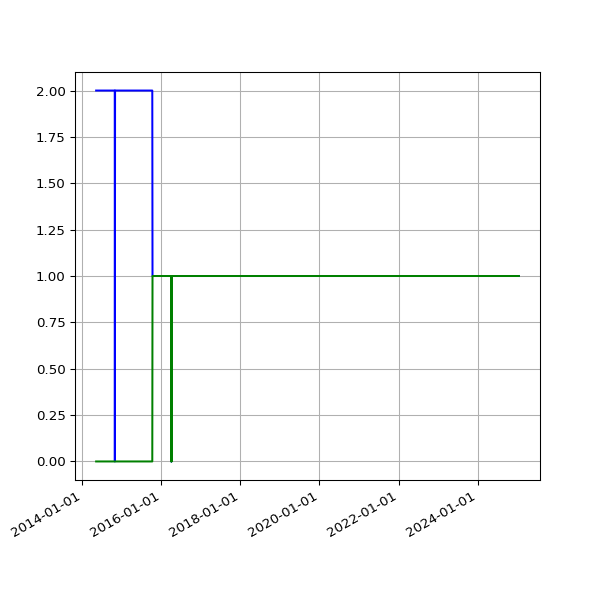

Source data for this figure (header and first rows):
date, 1.03, 2.01
2014-05-08 02:37:50 +0100, 2, 
2014-05-09 02:47:07 +0100, 2, 
2014-05-10 02:37:52 +0100, 2, 
2014-05-11 02:37:42 +0100, 2, 
2014-05-12 02:38:38 +0100, 2, 
2014-05-13 02:36:47 +0100, 2, 
2014-05-14 02:39:16 +0100, 2, 
2014-05-15 02:36:06 +0100, 2, 
2014-05-16 02:47:36 +0100, 2, 
2014-05-17 03:04:38 +0100, 2, 
2014-05-18 02:33:13 +0100, 2, 
2014-05-19 02:40:32 +0100, 2, 
2014-05-20 03:03:44 +0100, 2, 
2014-05-21 02:38:40 +0100, 2, 
2014-05-22 02:41:01 +0100, 2, 
2014-05-23 02:36:18 +0100, 2, 
2014-05-24 02:41:54 +0100, 2, 
2014-05-25 02:39:44 +0100, 2, 
2014-05-26 02:40:23 +0100, 2, 
2014-05-27 02:51:58 +0100, 2, 
2014-05-28 02:41:32 +0100, 2, 
2014-05-29 02:41:37 +0100, 2, 
2014-05-30 02:40:04 +0100, 2, 
2014-05-31 02:44:16 +0100, 2, 
2014-06-01 02:38:21 +0100, 2, 
2014-06-02 02:37:23 +0100, 2, 
2014-06-03 02:37:31 +0100, 2, 
2014-06-04 02:38:24 +0100, 2, 
2014-06-05 02:35:42 +0100, 2, 
2014-06-06 02:38:04 +0100, 2, 
2014-06-07 02:37:35 +0100, 2, 
2014-06-08 02:41:40 +0100, 2, 
2014-06-09 02:45:27 +0100, 2, 
2014-06-10 02:39:36 +0100, 2, 
2014-06-11 02:48:24 +0100, 2, 
2014-06-12 02:43:23 +0100, 2, 
2014-06-13 02:43:44 +0100, 2, 
2014-06-14 02:41:52 +0100, 2, 
2014-06-15 02:48:58 +0100, 2, 
2014-06-16 02:43:03 +0100, 2, 
2014-06-17 09:03:57 +0100, 2, 
2014-06-18 02:45:02 +0100, 2, 
2014-06-19 02:46:01 +0100, 2, 
2014-06-20 02:38:39 +0100, 2, 
2014-06-21 02:40:35 +0100, 2, 
2014-06-22 02:35:54 +0100, 2, 
2014-06-23 02:38:42 +0100, 2, 
2014-06-24 02:36:37 +0100, 2, 
2014-06-25 18:54:13 +0100, 2, 
2014-06-26 03:23:52 +0100, 2, 
2014-06-27 03:31:26 +0100, 2, 
2014-06-28 03:28:14 +0100, 2, 
2014-06-29 03:29:46 +0100, 2, 
2014-06-30 03:18:23 +0100, 2, 
2014-07-01 02:27:24 +0100, 2, 
2014-07-02 02:39:01 +0100, 2, 
2014-07-03 02:43:11 +0100, 2, 
2014-07-04 03:17:39 +0100, 2, 
2014-07-05 02:48:00 +0100, 2, 
2014-07-06 02:44:42 +0100, 2, 
... 2,938 more rows
